2-way image classification set "dataset" from GitHub (ahmadhussain03/Oil-Palm-Tree-Detection-Using-Transfer-Learning); label vocabulary: negative, positive.

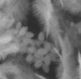
Label: negative

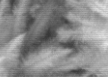
Label: negative

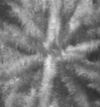
Label: positive

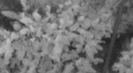
Label: negative

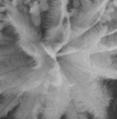
Label: positive

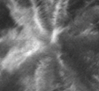
Label: positive
